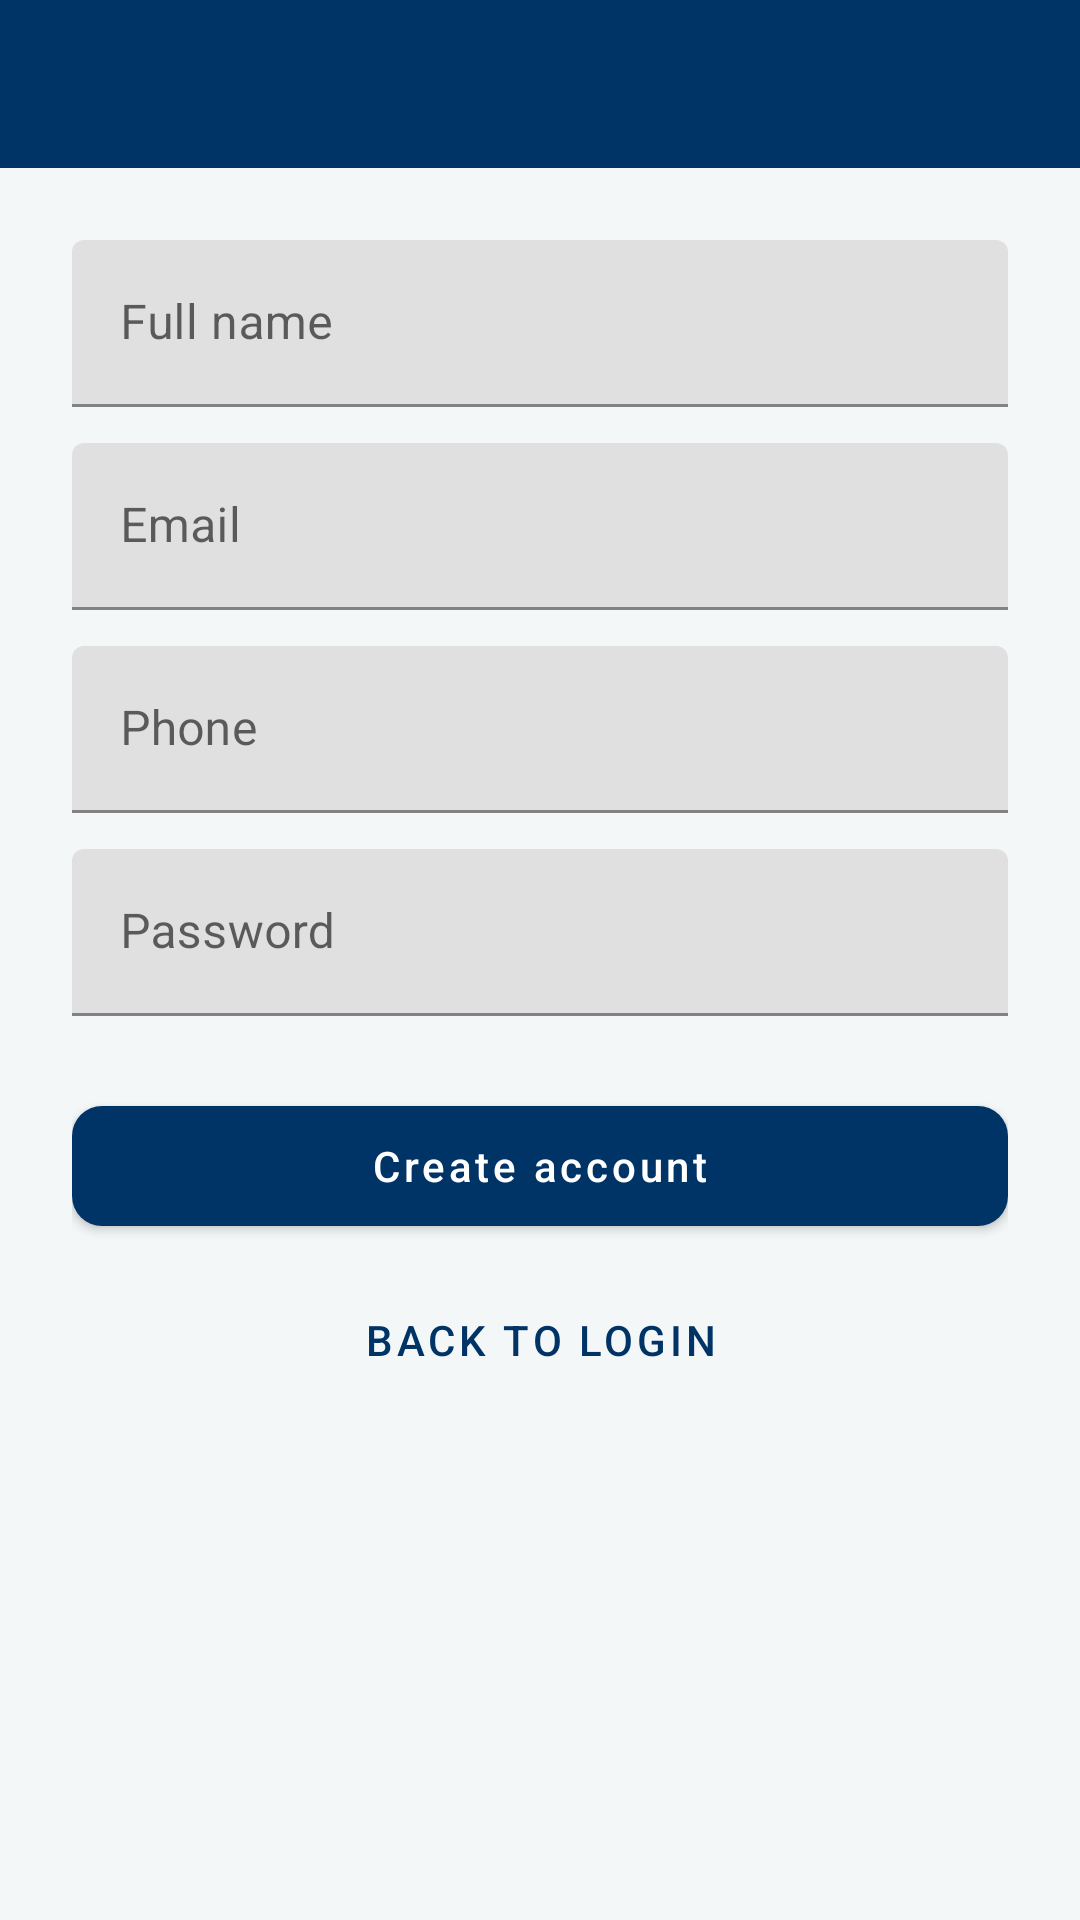

Reconstruct the res/layout file that produces this screen, plus the resources it refers to.
<!-- AndroidManifest.xml: application theme Theme.TechFix -->
<!-- res/layout/activity_register.xml -->
<?xml version="1.0" encoding="utf-8"?>
<LinearLayout xmlns:android="http://schemas.android.com/apk/res/android"
    android:layout_width="match_parent"
    android:layout_height="match_parent"
    android:background="@color/background"
    android:orientation="vertical">

    <include layout="@layout/include_toolbar" />

    <ScrollView
        android:layout_width="match_parent"
        android:layout_height="match_parent"
        android:fillViewport="true">

        <LinearLayout
            android:layout_width="match_parent"
            android:layout_height="wrap_content"
            android:orientation="vertical"
            android:padding="24dp">

            <com.google.android.material.textfield.TextInputLayout
                android:layout_width="match_parent"
                android:layout_height="wrap_content"
                android:hint="Full name">

                <com.google.android.material.textfield.TextInputEditText
                    android:id="@+id/inputName"
                    android:layout_width="match_parent"
                    android:layout_height="wrap_content"
                    android:inputType="textPersonName" />
            </com.google.android.material.textfield.TextInputLayout>

            <com.google.android.material.textfield.TextInputLayout
                android:layout_width="match_parent"
                android:layout_height="wrap_content"
                android:layout_marginTop="12dp"
                android:hint="Email">

                <com.google.android.material.textfield.TextInputEditText
                    android:id="@+id/inputEmail"
                    android:layout_width="match_parent"
                    android:layout_height="wrap_content"
                    android:inputType="textEmailAddress" />
            </com.google.android.material.textfield.TextInputLayout>

            <com.google.android.material.textfield.TextInputLayout
                android:layout_width="match_parent"
                android:layout_height="wrap_content"
                android:layout_marginTop="12dp"
                android:hint="Phone">

                <com.google.android.material.textfield.TextInputEditText
                    android:id="@+id/inputPhone"
                    android:layout_width="match_parent"
                    android:layout_height="wrap_content"
                    android:inputType="phone" />
            </com.google.android.material.textfield.TextInputLayout>

            <com.google.android.material.textfield.TextInputLayout
                android:layout_width="match_parent"
                android:layout_height="wrap_content"
                android:layout_marginTop="12dp"
                android:hint="Password">

                <com.google.android.material.textfield.TextInputEditText
                    android:id="@+id/inputPassword"
                    android:layout_width="match_parent"
                    android:layout_height="wrap_content"
                    android:inputType="textPassword" />
            </com.google.android.material.textfield.TextInputLayout>

            <com.google.android.material.button.MaterialButton
                android:id="@+id/btnRegister"
                style="@style/Widget.TechFix.Button"
                android:layout_width="match_parent"
                android:layout_height="52dp"
                android:layout_marginTop="24dp"
                android:text="Create account" />

            <com.google.android.material.button.MaterialButton
                android:id="@+id/btnBackLogin"
                style="@style/Widget.MaterialComponents.Button.TextButton"
                android:layout_width="match_parent"
                android:layout_height="wrap_content"
                android:layout_marginTop="8dp"
                android:text="Back to Login" />
        </LinearLayout>
    </ScrollView>
</LinearLayout>
<!-- res/layout/include_toolbar.xml (included above) -->
<?xml version="1.0" encoding="utf-8"?>
<com.google.android.material.appbar.MaterialToolbar xmlns:android="http://schemas.android.com/apk/res/android"
    xmlns:app="http://schemas.android.com/apk/res-auto"
    android:id="@+id/toolbar"
    android:layout_width="match_parent"
    android:layout_height="?attr/actionBarSize"
    android:background="@color/primary"
    android:theme="@style/ThemeOverlay.MaterialComponents.Dark.ActionBar"
    app:titleTextColor="@color/white"
    app:navigationIconTint="@color/white" />
<!-- resources referenced by this layout -->
<resources>
  <color name="background">#F4F7F7</color>
  <color name="primary">#003366</color>
  <color name="white">#FFFFFF</color>
  <style name="Widget.TechFix.Button" parent="Widget.MaterialComponents.Button">
          <item name="backgroundTint">@color/primary</item>
          <item name="android:textAllCaps">false</item>
          <item name="cornerRadius">10dp</item>
      </style>
  <style name="Theme.TechFix" parent="Theme.MaterialComponents.Light.NoActionBar">
          <item name="colorPrimary">@color/primary</item>
          <item name="colorPrimaryDark">@color/primary_dark</item>
          <item name="colorAccent">@color/accent</item>
          <item name="android:statusBarColor">@color/primary_dark</item>
          <item name="android:windowBackground">@color/background</item>
          <item name="android:textColor">@color/text_primary</item>
      </style>
  <color name="primary_dark">#002244</color>
  <color name="accent">#F7941D</color>
  <color name="text_primary">#1A1A1A</color>
</resources>
